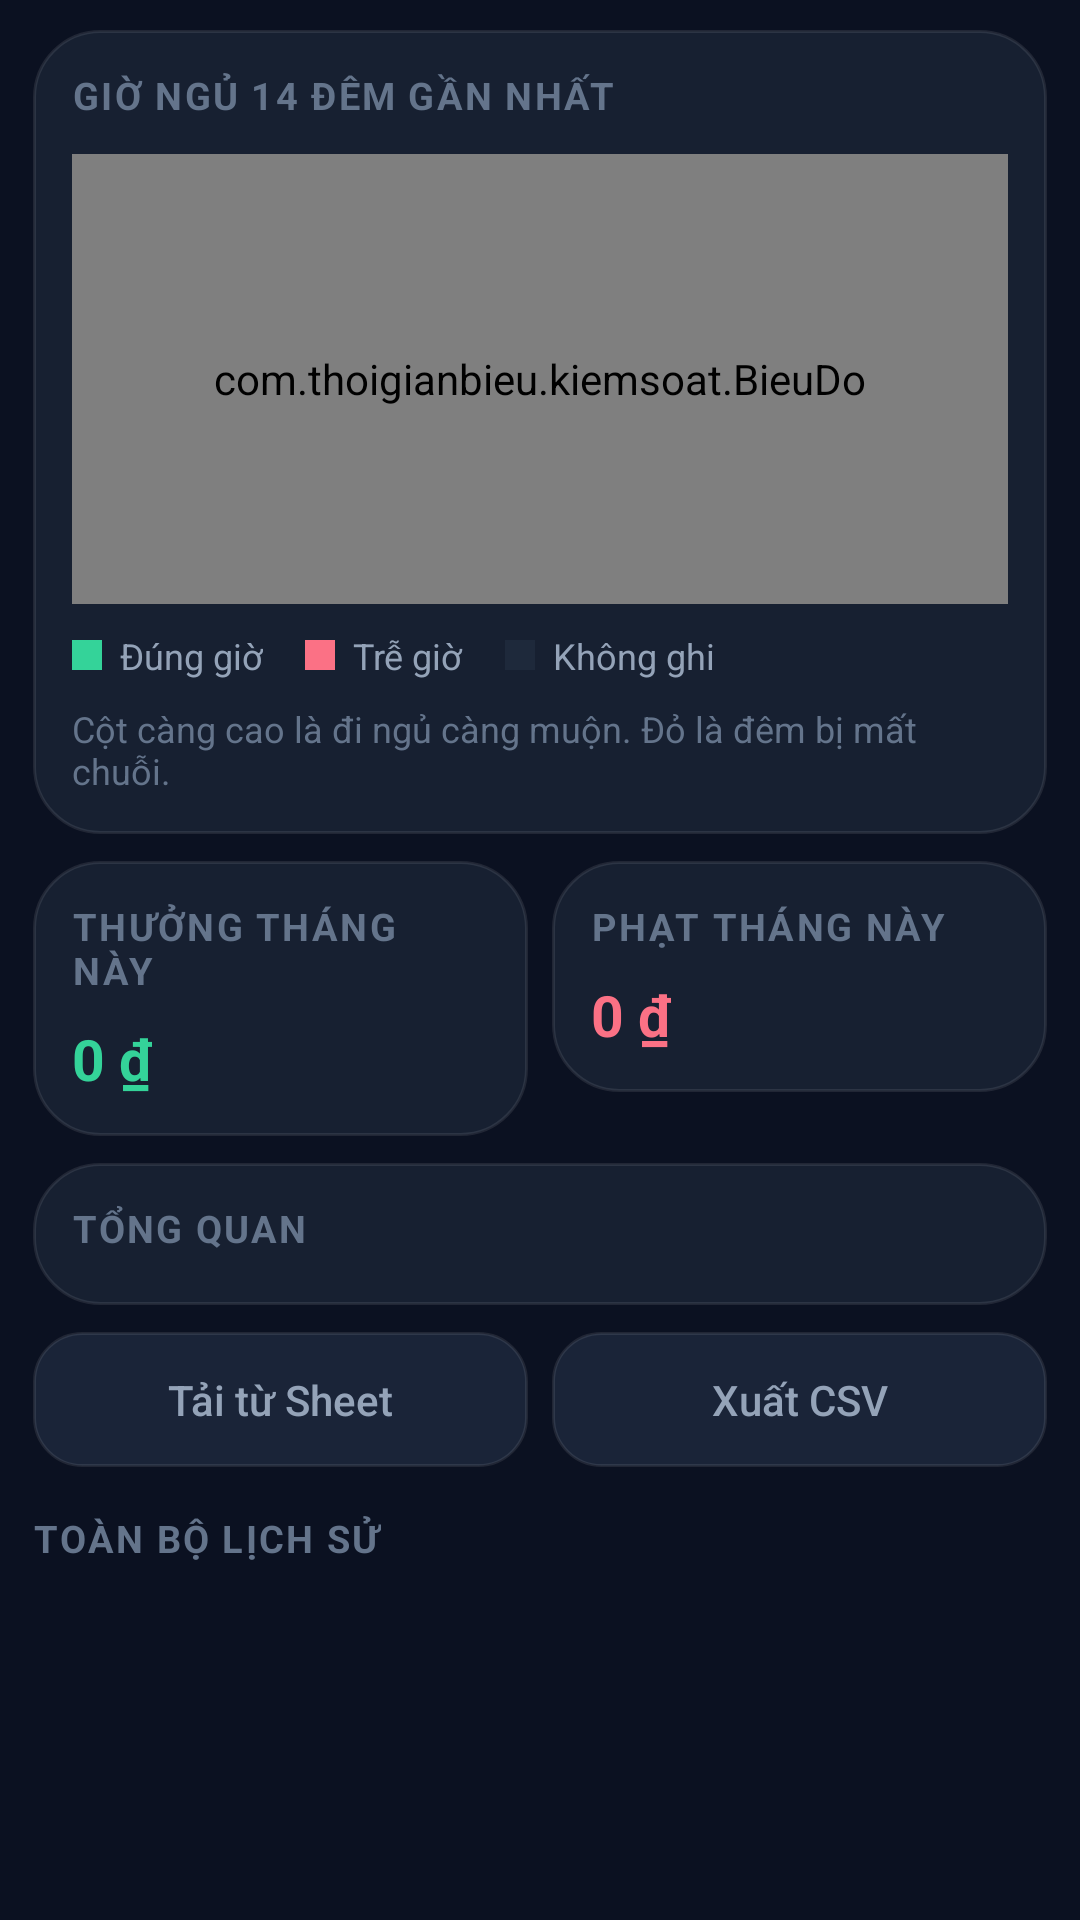

Reconstruct the res/layout file that produces this screen, plus the resources it refers to.
<!-- AndroidManifest.xml: application theme GiaoDien -->
<!-- res/layout/tab_thong_ke.xml -->
<?xml version="1.0" encoding="utf-8"?>
<ScrollView xmlns:android="http://schemas.android.com/apk/res/android"
    android:layout_width="match_parent"
    android:layout_height="match_parent"
    android:clipToPadding="false"
    android:paddingLeft="11dp"
    android:paddingTop="10dp"
    android:paddingRight="11dp"
    android:paddingBottom="16dp"
    android:scrollbars="none">

    <LinearLayout
        android:layout_width="match_parent"
        android:layout_height="wrap_content"
        android:orientation="vertical">

        
        <LinearLayout
            android:layout_width="match_parent"
            android:layout_height="wrap_content"
            android:background="@drawable/the"
            android:orientation="vertical"
            android:padding="13dp">

            <TextView
                style="@style/Nhom"
                android:text="@string/gio_ngu_14_dem" />

            <com.thoigianbieu.kiemsoat.BieuDo
                android:id="@+id/bieu_do"
                android:layout_width="match_parent"
                android:layout_height="150dp"
                android:layout_marginTop="11dp" />

            <LinearLayout
                android:layout_width="wrap_content"
                android:layout_height="wrap_content"
                android:layout_marginTop="9dp"
                android:gravity="center_vertical"
                android:orientation="horizontal">

                <View
                    android:layout_width="10dp"
                    android:layout_height="10dp"
                    android:background="@color/xanh_la" />

                <TextView
                    android:layout_width="wrap_content"
                    android:layout_height="wrap_content"
                    android:layout_marginStart="6dp"
                    android:text="@string/dung_gio"
                    android:textColor="@color/chu_mo"
                    android:textSize="12sp" />

                <View
                    android:layout_width="10dp"
                    android:layout_height="10dp"
                    android:layout_marginStart="14dp"
                    android:background="@color/mau_do" />

                <TextView
                    android:layout_width="wrap_content"
                    android:layout_height="wrap_content"
                    android:layout_marginStart="6dp"
                    android:text="@string/tre_gio"
                    android:textColor="@color/chu_mo"
                    android:textSize="12sp" />

                <View
                    android:layout_width="10dp"
                    android:layout_height="10dp"
                    android:layout_marginStart="14dp"
                    android:background="@color/tat" />

                <TextView
                    android:layout_width="wrap_content"
                    android:layout_height="wrap_content"
                    android:layout_marginStart="6dp"
                    android:text="@string/khong_ghi"
                    android:textColor="@color/chu_mo"
                    android:textSize="12sp" />
            </LinearLayout>

            <TextView
                android:layout_width="match_parent"
                android:layout_height="wrap_content"
                android:layout_marginTop="8dp"
                android:text="@string/cot_cao_la_muon"
                android:textColor="@color/chu_rat_mo"
                android:textSize="12sp" />
        </LinearLayout>

        
        <LinearLayout
            android:layout_width="match_parent"
            android:layout_height="wrap_content"
            android:layout_marginTop="9dp"
            android:orientation="horizontal">

            <LinearLayout
                android:layout_width="0dp"
                android:layout_height="wrap_content"
                android:layout_weight="1"
                android:background="@drawable/the"
                android:orientation="vertical"
                android:padding="13dp">

                <TextView
                    style="@style/Nhom"
                    android:text="@string/thuong_thang_nay" />

                <TextView
                    android:id="@+id/tk_thuong"
                    android:layout_width="wrap_content"
                    android:layout_height="wrap_content"
                    android:layout_marginTop="8dp"
                    android:text="0 ₫"
                    android:textColor="@color/xanh_la"
                    android:textSize="19sp"
                    android:textStyle="bold" />
            </LinearLayout>

            <LinearLayout
                android:layout_width="0dp"
                android:layout_height="wrap_content"
                android:layout_marginStart="8dp"
                android:layout_weight="1"
                android:background="@drawable/the"
                android:orientation="vertical"
                android:padding="13dp">

                <TextView
                    style="@style/Nhom"
                    android:text="@string/phat_thang_nay" />

                <TextView
                    android:id="@+id/tk_phat"
                    android:layout_width="wrap_content"
                    android:layout_height="wrap_content"
                    android:layout_marginTop="8dp"
                    android:text="0 ₫"
                    android:textColor="@color/mau_do"
                    android:textSize="19sp"
                    android:textStyle="bold" />
            </LinearLayout>
        </LinearLayout>

        
        <LinearLayout
            android:layout_width="match_parent"
            android:layout_height="wrap_content"
            android:layout_marginTop="9dp"
            android:background="@drawable/the"
            android:orientation="vertical"
            android:padding="13dp">

            <TextView
                style="@style/Nhom"
                android:layout_marginBottom="4dp"
                android:text="@string/tong_quan" />

            <LinearLayout
                android:id="@+id/ds_chi_so"
                android:layout_width="match_parent"
                android:layout_height="wrap_content"
                android:orientation="vertical" />
        </LinearLayout>

        <LinearLayout
            android:layout_width="match_parent"
            android:layout_height="wrap_content"
            android:layout_marginTop="9dp"
            android:orientation="horizontal">

            <Button
                android:id="@+id/nut_keo_ve"
                style="@style/NutPhu"
                android:layout_width="0dp"
                android:layout_weight="1"
                android:text="@string/nut_keo_ve" />

            <Button
                android:id="@+id/nut_xuat_csv"
                style="@style/NutPhu"
                android:layout_width="0dp"
                android:layout_marginStart="8dp"
                android:layout_weight="1"
                android:text="@string/nut_xuat_csv" />
        </LinearLayout>

        <TextView
            style="@style/Nhom"
            android:layout_marginTop="15dp"
            android:layout_marginBottom="8dp"
            android:text="@string/toan_bo_lich_su" />

        <LinearLayout
            android:id="@+id/ds_lich_su"
            android:layout_width="match_parent"
            android:layout_height="wrap_content"
            android:orientation="vertical" />
    </LinearLayout>
</ScrollView>
<!-- resources referenced by this layout -->
<resources>
  <color name="chu_mo">#94A3B8</color>
  <color name="chu_rat_mo">#64748B</color>
  <color name="mau_do">#FB7185</color>
  <color name="tat">#1E293B</color>
  <color name="xanh_la">#34D399</color>
  <!-- drawable the (drawable) -->
  <?xml version="1.0" encoding="utf-8"?>
  <shape xmlns:android="http://schemas.android.com/apk/res/android" android:shape="rectangle">
      <solid android:color="@color/nen_the" />
      <corners android:radius="22dp" />
      <stroke android:width="1dp" android:color="@color/vach" />
  </shape>
  <string name="cot_cao_la_muon">Cột càng cao là đi ngủ càng muộn. Đỏ là đêm bị mất chuỗi.</string>
  <string name="dung_gio">Đúng giờ</string>
  <string name="gio_ngu_14_dem">Giờ ngủ 14 đêm gần nhất</string>
  <string name="khong_ghi">Không ghi</string>
  <string name="nut_keo_ve">Tải từ Sheet</string>
  <string name="nut_xuat_csv">Xuất CSV</string>
  <string name="phat_thang_nay">Phạt tháng này</string>
  <string name="thuong_thang_nay">Thưởng tháng này</string>
  <string name="toan_bo_lich_su">Toàn bộ lịch sử</string>
  <string name="tong_quan">Tổng quan</string>
  <string name="tre_gio">Trễ giờ</string>
  <style name="Nhom">
          <item name="android:layout_width">wrap_content</item>
          <item name="android:layout_height">wrap_content</item>
          <item name="android:textAllCaps">true</item>
          <item name="android:textSize">12.5sp</item>
          <item name="android:textStyle">bold</item>
          <item name="android:letterSpacing">0.06</item>
          <item name="android:textColor">@color/chu_rat_mo</item>
      </style>
  <style name="NutPhu" parent="NutChinh">
          <item name="android:background">@drawable/nut_phu</item>
          <item name="android:textColor">@color/chu_mo</item>
          <item name="android:textStyle">normal</item>
          <item name="android:textSize">14sp</item>
      </style>
  <style name="GiaoDien" parent="@android:style/Theme.Material.NoActionBar">
          <item name="android:windowBackground">@color/nen</item>
          <item name="android:colorAccent">@color/xanh</item>
          <item name="android:textColor">@color/chu</item>
          <item name="android:statusBarColor">@android:color/transparent</item>
          <item name="android:navigationBarColor">@android:color/transparent</item>
          <item name="android:windowLightStatusBar">false</item>
      </style>
  <color name="nen_the">#172031</color>
  <color name="vach">#17FFFFFF</color>
  <color name="nen">#0B1121</color>
  <color name="xanh">#60A5FA</color>
  <color name="chu">#F1F5F9</color>
  <!-- drawable nut_chinh (drawable) -->
  <?xml version="1.0" encoding="utf-8"?>
  <selector xmlns:android="http://schemas.android.com/apk/res/android">
      <item android:drawable="@drawable/nut_chinh_tat" android:state_enabled="false" />
      <item android:drawable="@drawable/nut_chinh_bat" />
  </selector>
  <!-- drawable nut_chinh_tat (drawable) -->
  <?xml version="1.0" encoding="utf-8"?>
  <shape xmlns:android="http://schemas.android.com/apk/res/android" android:shape="rectangle">
      <solid android:color="@color/tat" />
      <corners android:radius="16dp" />
  </shape>
  <!-- drawable nut_chinh_bat (drawable) -->
  <?xml version="1.0" encoding="utf-8"?>
  <shape xmlns:android="http://schemas.android.com/apk/res/android" android:shape="rectangle">
      <gradient
          android:angle="0"
          android:startColor="@color/xanh_dam"
          android:endColor="@color/tim" />
      <corners android:radius="16dp" />
  </shape>
  <color name="xanh_dam">#3B82F6</color>
  <color name="tim">#818CF8</color>
</resources>
